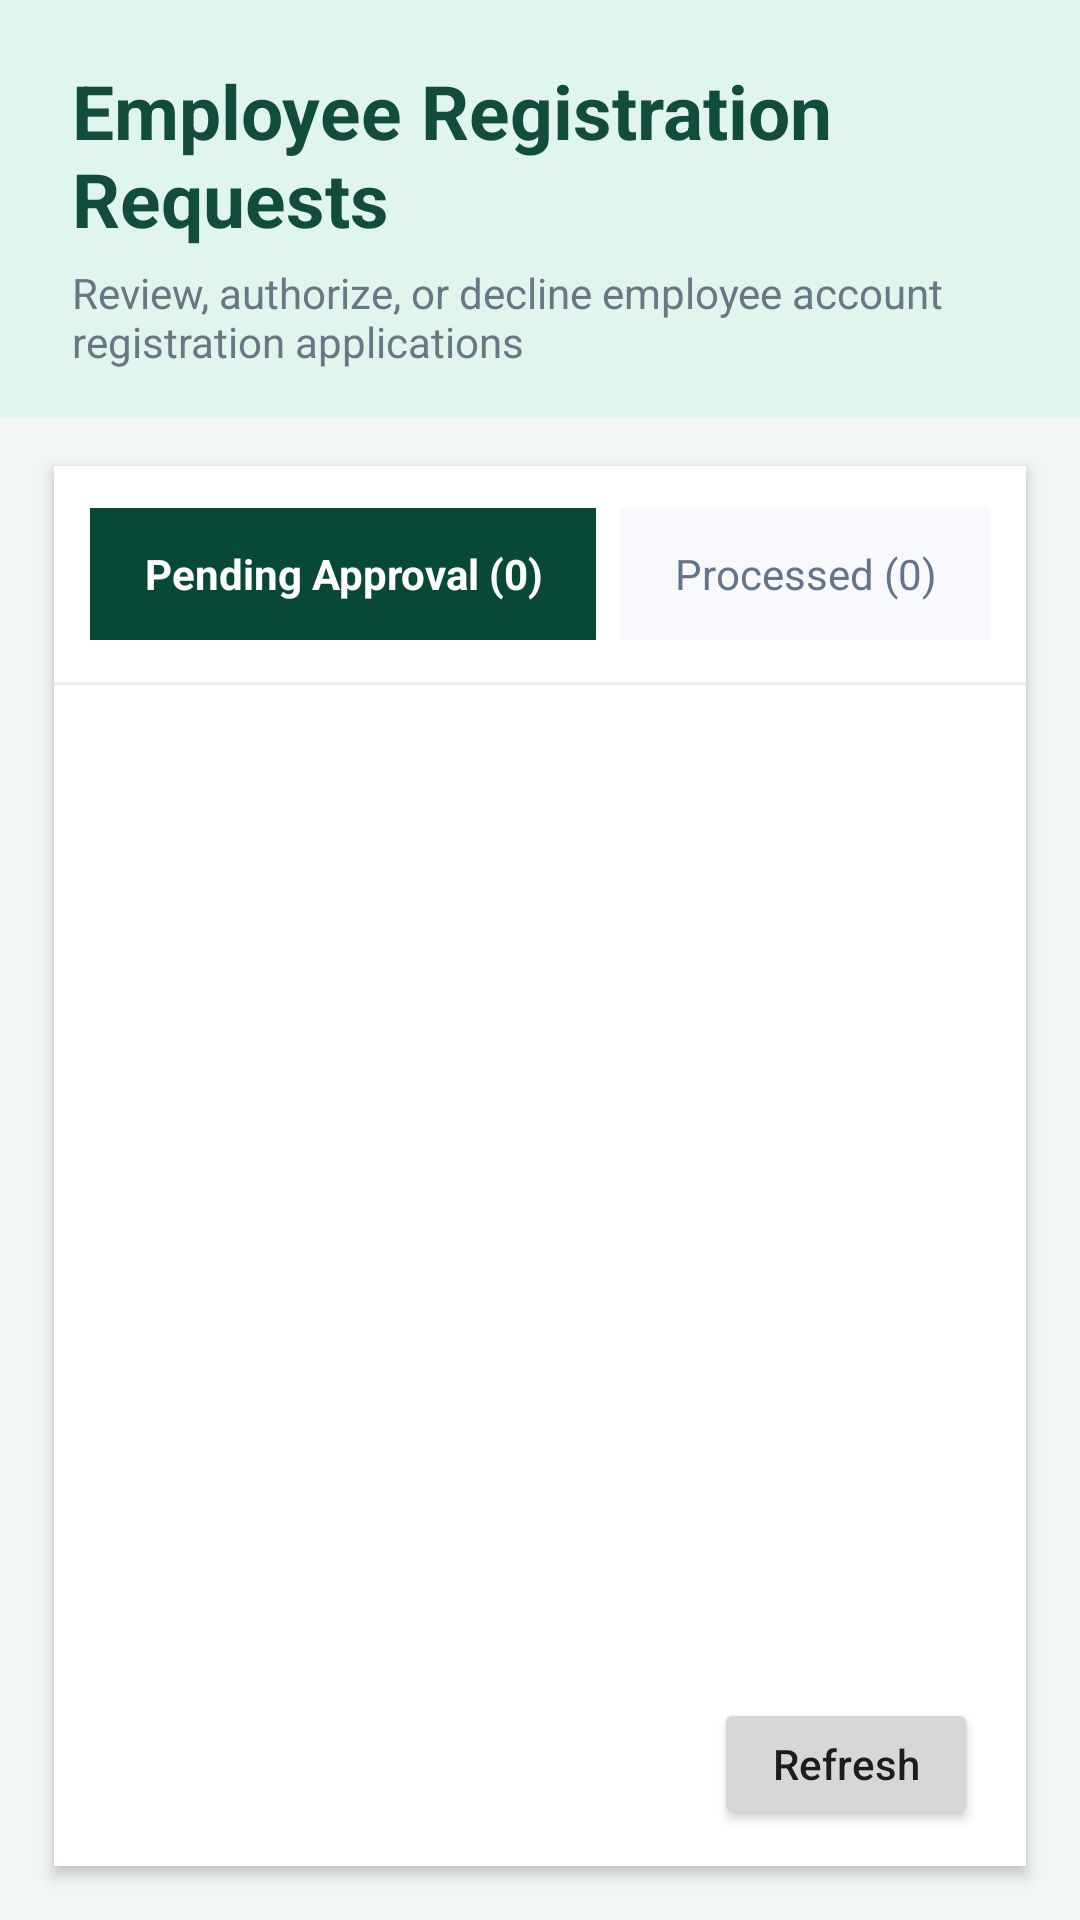

Produce the Android XML layout that renders to this screen, including the resource entries it uses.
<!-- AndroidManifest.xml: application theme Theme.ArshithConnect -->
<!-- res/layout/activity_admin_registration_requests.xml -->
<?xml version="1.0" encoding="utf-8"?>
<LinearLayout
    xmlns:android="http://schemas.android.com/apk/res/android"
    android:layout_width="match_parent"
    android:layout_height="match_parent"
    android:orientation="vertical"
    android:background="#F3F7F7">

    
    
    

    <LinearLayout
        android:layout_width="match_parent"
        android:layout_height="wrap_content"
        android:orientation="vertical"
        android:paddingStart="24dp"
        android:paddingTop="20dp"
        android:paddingEnd="24dp"
        android:paddingBottom="16dp"
        android:background="#DFF5EE">

        <TextView
            android:id="@+id/tvRegistrationRequestsTitle"
            android:layout_width="match_parent"
            android:layout_height="wrap_content"
            android:text="Employee Registration Requests"
            android:textColor="#124C3D"
            android:textSize="25sp"
            android:textStyle="bold"
            android:fontFamily="sans" />

        <TextView
            android:layout_width="match_parent"
            android:layout_height="wrap_content"
            android:layout_marginTop="5dp"
            android:text="Review, authorize, or decline employee account registration applications"
            android:textColor="#657985"
            android:textSize="14sp" />

    </LinearLayout>

    
    
    

    <LinearLayout
        android:layout_width="match_parent"
        android:layout_height="0dp"
        android:layout_weight="1"
        android:layout_marginStart="18dp"
        android:layout_marginTop="16dp"
        android:layout_marginEnd="18dp"
        android:layout_marginBottom="18dp"
        android:orientation="vertical"
        android:background="#FFFFFF"
        android:elevation="3dp"
        android:paddingTop="14dp">

        
        
        

        <HorizontalScrollView
            android:layout_width="match_parent"
            android:layout_height="wrap_content"
            android:scrollbars="none"
            android:paddingStart="12dp"
            android:paddingEnd="12dp">

            <LinearLayout
                android:layout_width="wrap_content"
                android:layout_height="wrap_content"
                android:orientation="horizontal">

                <TextView
                    android:id="@+id/tabPending"
                    android:layout_width="wrap_content"
                    android:layout_height="44dp"
                    android:gravity="center"
                    android:paddingStart="18dp"
                    android:paddingEnd="18dp"
                    android:text="Pending Approval (0)"
                    android:textColor="#FFFFFF"
                    android:textSize="14sp"
                    android:textStyle="bold"
                    android:background="#084836" />

                <TextView
                    android:id="@+id/tabProcessed"
                    android:layout_width="wrap_content"
                    android:layout_height="44dp"
                    android:layout_marginStart="8dp"
                    android:gravity="center"
                    android:paddingStart="18dp"
                    android:paddingEnd="18dp"
                    android:text="Processed (0)"
                    android:textColor="#64748B"
                    android:textSize="14sp"
                    android:background="#F7F9FC" />

                <TextView
                    android:id="@+id/tabAll"
                    android:layout_width="wrap_content"
                    android:layout_height="44dp"
                    android:layout_marginStart="8dp"
                    android:gravity="center"
                    android:paddingStart="18dp"
                    android:paddingEnd="18dp"
                    android:text="All Requests (0)"
                    android:textColor="#64748B"
                    android:textSize="14sp"
                    android:background="#F7F9FC" />

            </LinearLayout>

        </HorizontalScrollView>

        
        
        

        <View
            android:layout_width="match_parent"
            android:layout_height="1dp"
            android:layout_marginTop="14dp"
            android:background="#E9EEF2" />

        
        
        

        <ProgressBar
            android:id="@+id/progressRequests"
            android:layout_width="wrap_content"
            android:layout_height="wrap_content"
            android:layout_gravity="center"
            android:layout_marginTop="20dp"
            android:visibility="gone" />

        
        
        

        <TextView
            android:id="@+id/tvNoRequests"
            android:layout_width="match_parent"
            android:layout_height="wrap_content"
            android:gravity="center"
            android:padding="30dp"
            android:text="No pending registration requests."
            android:textColor="#64748B"
            android:textSize="15sp"
            android:visibility="gone" />

        
        
        

        <HorizontalScrollView
            android:layout_width="match_parent"
            android:layout_height="0dp"
            android:layout_weight="1"
            android:layout_marginTop="10dp"
            android:fillViewport="false"
            android:scrollbars="horizontal">

            <ScrollView
                android:layout_width="wrap_content"
                android:layout_height="match_parent"
                android:fillViewport="true"
                android:scrollbars="vertical">

                <LinearLayout
                    android:id="@+id/requestsContainer"
                    android:layout_width="wrap_content"
                    android:layout_height="wrap_content"
                    android:orientation="vertical" />

            </ScrollView>

        </HorizontalScrollView>

        
        
        

        <Button
            android:id="@+id/btnRefreshRequests"
            android:layout_width="wrap_content"
            android:layout_height="44dp"
            android:layout_gravity="end"
            android:layout_marginStart="16dp"
            android:layout_marginTop="8dp"
            android:layout_marginEnd="16dp"
            android:layout_marginBottom="12dp"
            android:text="Refresh"
            android:textAllCaps="false" />

    </LinearLayout>

</LinearLayout>
<!-- resources referenced by this layout -->
<resources>
  <style name="Theme.ArshithConnect" parent="Theme.MaterialComponents.Light.NoActionBar" />
</resources>
